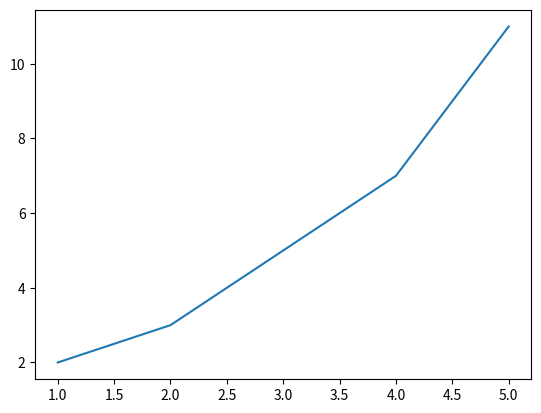

This figure's Python source:
import matplotlib.pyplot as plt
x = [1, 2, 3, 4, 5]
y = [2, 3, 5, 7, 11]
plt.plot(x, y)
plt.show()
